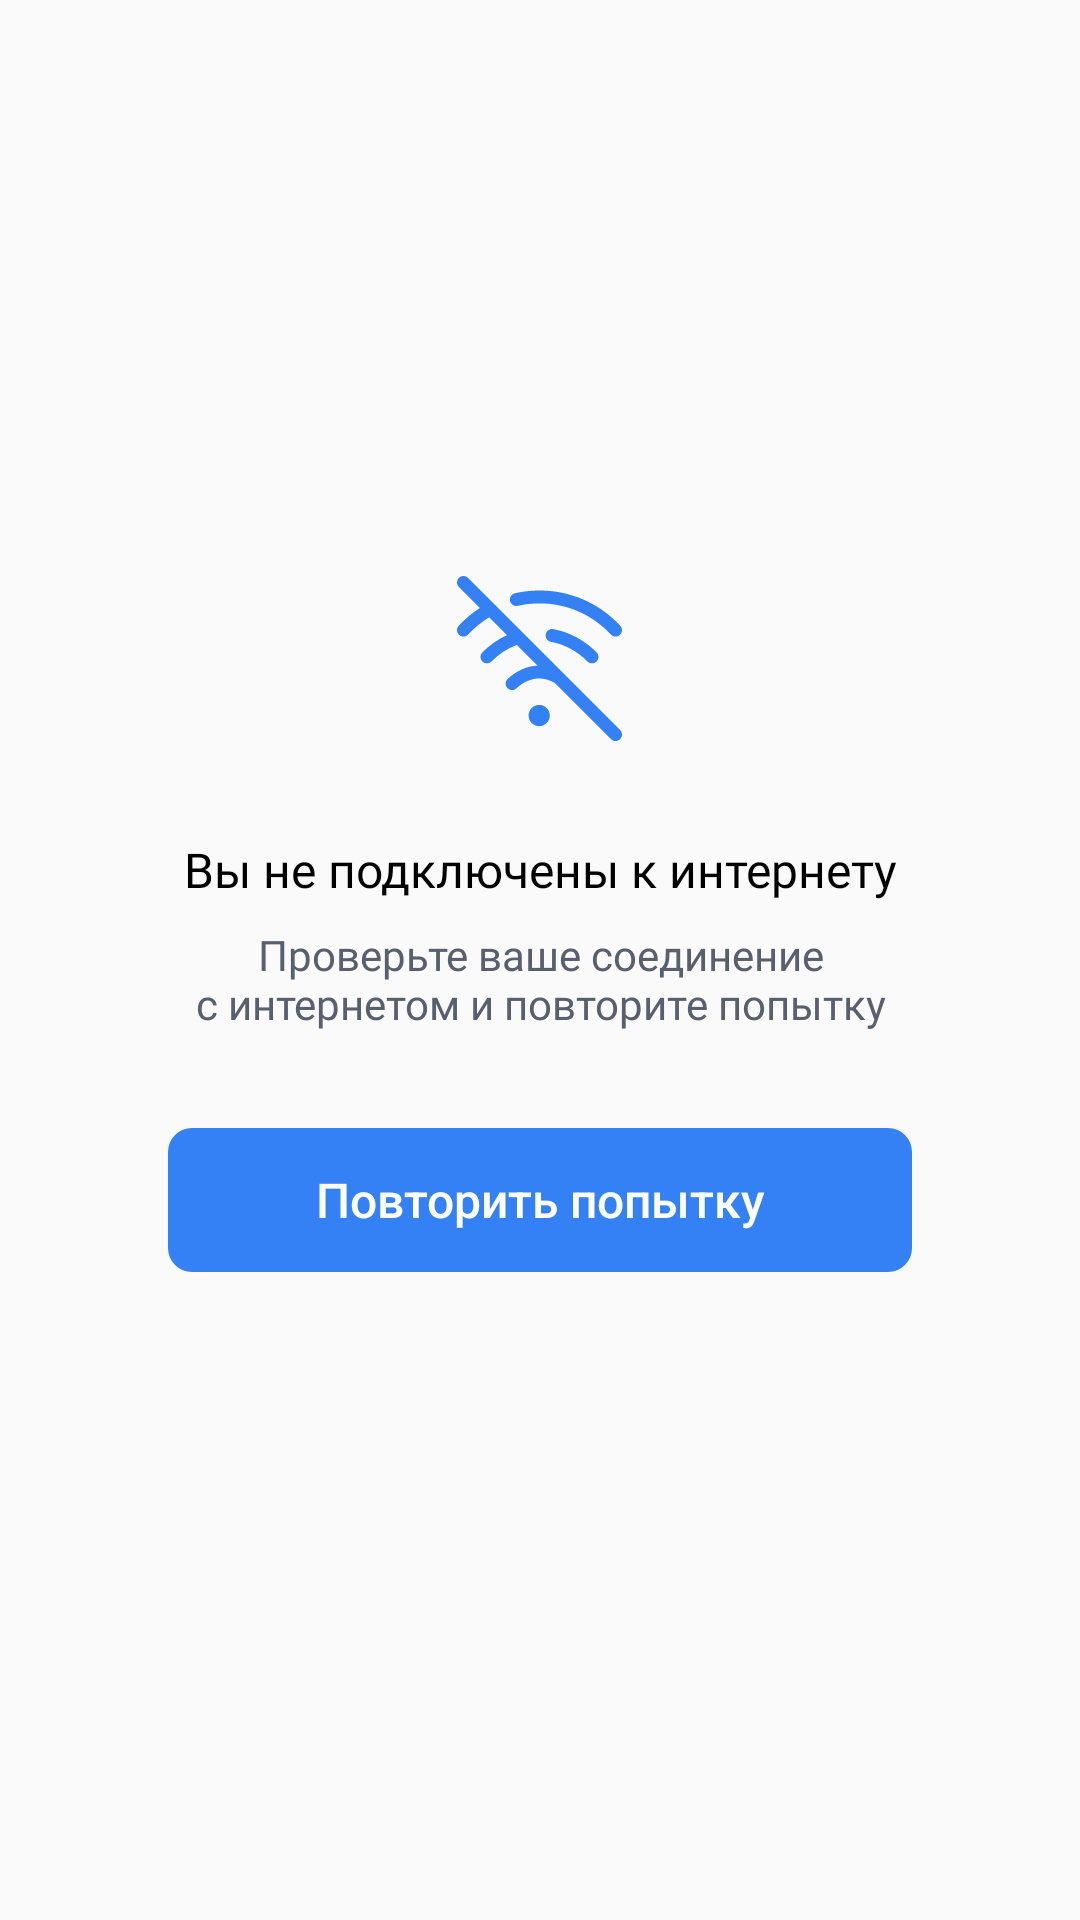

Layout XML and referenced resources for this Android screen:
<!-- AndroidManifest.xml: application theme AppTheme -->
<!-- res/layout/no_network.xml -->
<?xml version="1.0" encoding="utf-8"?>
<android.support.constraint.ConstraintLayout xmlns:android="http://schemas.android.com/apk/res/android"
    xmlns:app="http://schemas.android.com/apk/res-auto"
    xmlns:tools="http://schemas.android.com/tools"
    android:id="@+id/noNetworkLayout"
    android:layout_width="match_parent"
    android:layout_height="match_parent">

    <LinearLayout
        android:layout_width="0dp"
        android:layout_height="wrap_content"
        android:layout_marginBottom="24dp"
        android:orientation="vertical"
        android:padding="32dp"
        app:layout_constraintBottom_toBottomOf="parent"
        app:layout_constraintEnd_toEndOf="parent"
        app:layout_constraintStart_toStartOf="parent"
        app:layout_constraintTop_toTopOf="parent">

        <ImageView
            android:layout_width="wrap_content"
            android:layout_height="wrap_content"
            android:layout_gravity="center"
            android:src="@drawable/ic_no_network" />

        <TextView
            android:layout_width="match_parent"
            android:layout_height="wrap_content"
            android:layout_marginTop="32dp"
            android:fontFamily="@font/sf_pro_display_medium"
            android:gravity="center"
            android:text="@string/no_network_title"
            android:textColor="@android:color/black"
            android:textSize="@dimen/text_premid" />

        <TextView
            android:layout_width="match_parent"
            android:layout_height="wrap_content"
            android:layout_marginTop="8dp"
            android:fontFamily="@font/sf_pro_display_regular"
            android:gravity="center"
            android:text="@string/no_network_subtitle"
            android:textColor="@color/textDescription"
            android:textSize="@dimen/text_normal" />

        <Button
            android:id="@+id/networkCheckButton"
            style="?android:attr/borderlessButtonStyle"
            android:layout_width="match_parent"
            android:layout_height="wrap_content"
            android:layout_marginTop="32dp"
            android:layout_marginStart="24dp"
            android:layout_marginEnd="24dp"
            android:background="@drawable/button_enabled"
            android:text="@string/try_again"
            android:textColor="@android:color/white"
            android:textSize="@dimen/text_premid"
            app:textAllCaps="false" />

    </LinearLayout>
</android.support.constraint.ConstraintLayout>
<!-- resources referenced by this layout -->
<resources>
  <color name="textDescription">#58606F</color>
  <dimen name="text_normal">14sp</dimen>
  <dimen name="text_premid">16sp</dimen>
  <!-- drawable button_enabled (drawable) -->
  <?xml version="1.0" encoding="utf-8"?>
  <shape xmlns:android="http://schemas.android.com/apk/res/android">
      <solid android:color="@color/colorAccent"/>
      <corners android:radius="@dimen/radius_normal"/>
  </shape>
  <!-- drawable ic_no_network: vector/xml drawable (drawable, 2458 chars, omitted) -->
  <string name="no_network_subtitle">Проверьте ваше соединение\nс интернетом и повторите попытку</string>
  <string name="no_network_title">Вы не подключены к интернету</string>
  <string name="try_again">Повторить попытку</string>
  <style name="AppTheme" parent="Theme.AppCompat.Light.NoActionBar">
          
          <item name="colorPrimary">@color/colorPrimary</item>
          <item name="colorPrimaryDark">@color/colorPrimaryDark</item>
          <item name="colorAccent">@color/colorAccent</item>
          <item name="android:statusBarColor" tools:targetApi="lollipop">@color/colorAccent</item>
      </style>
  <color name="colorAccent">#3381F5</color>
  <dimen name="radius_normal">4dp</dimen>
  <color name="colorPrimary">#F4F4F4</color>
  <color name="colorPrimaryDark">#D8D8D8</color>
</resources>
